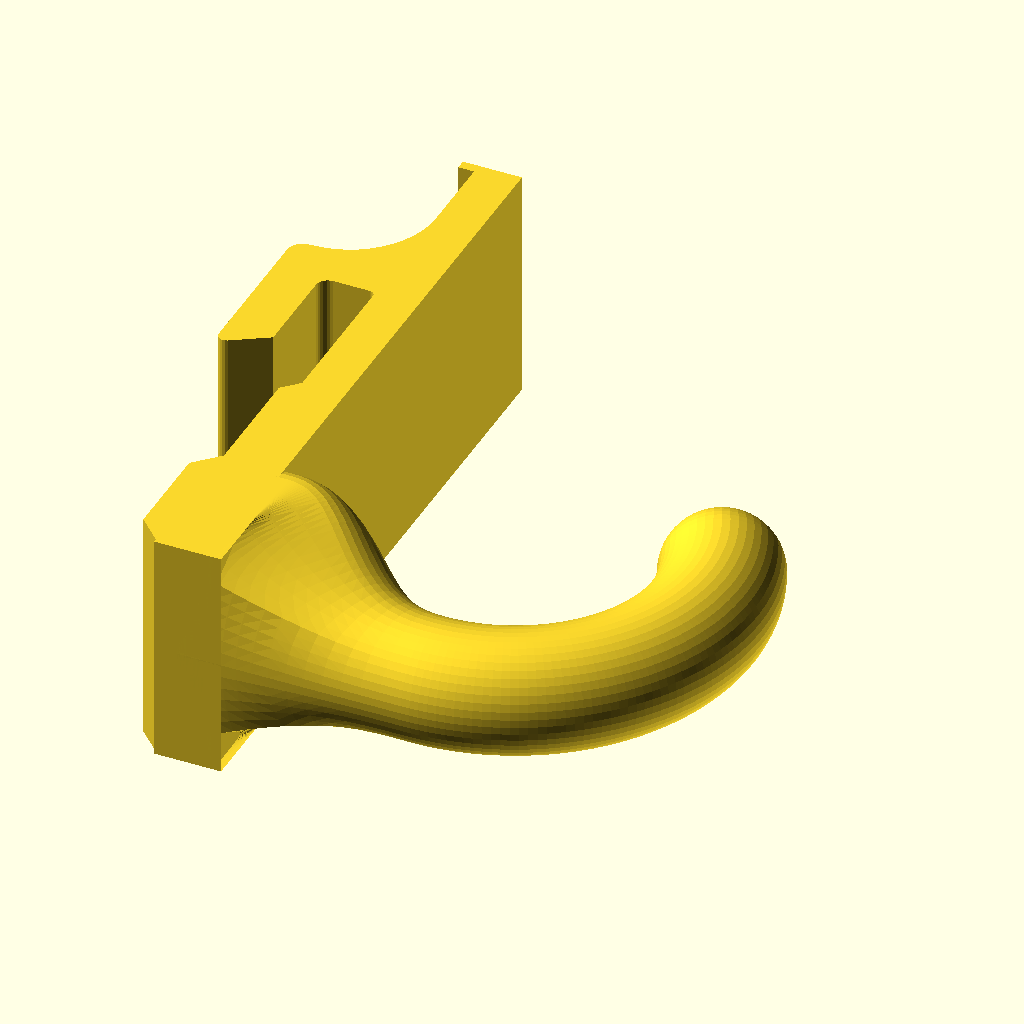
Cell 1: the model at its default parameters.
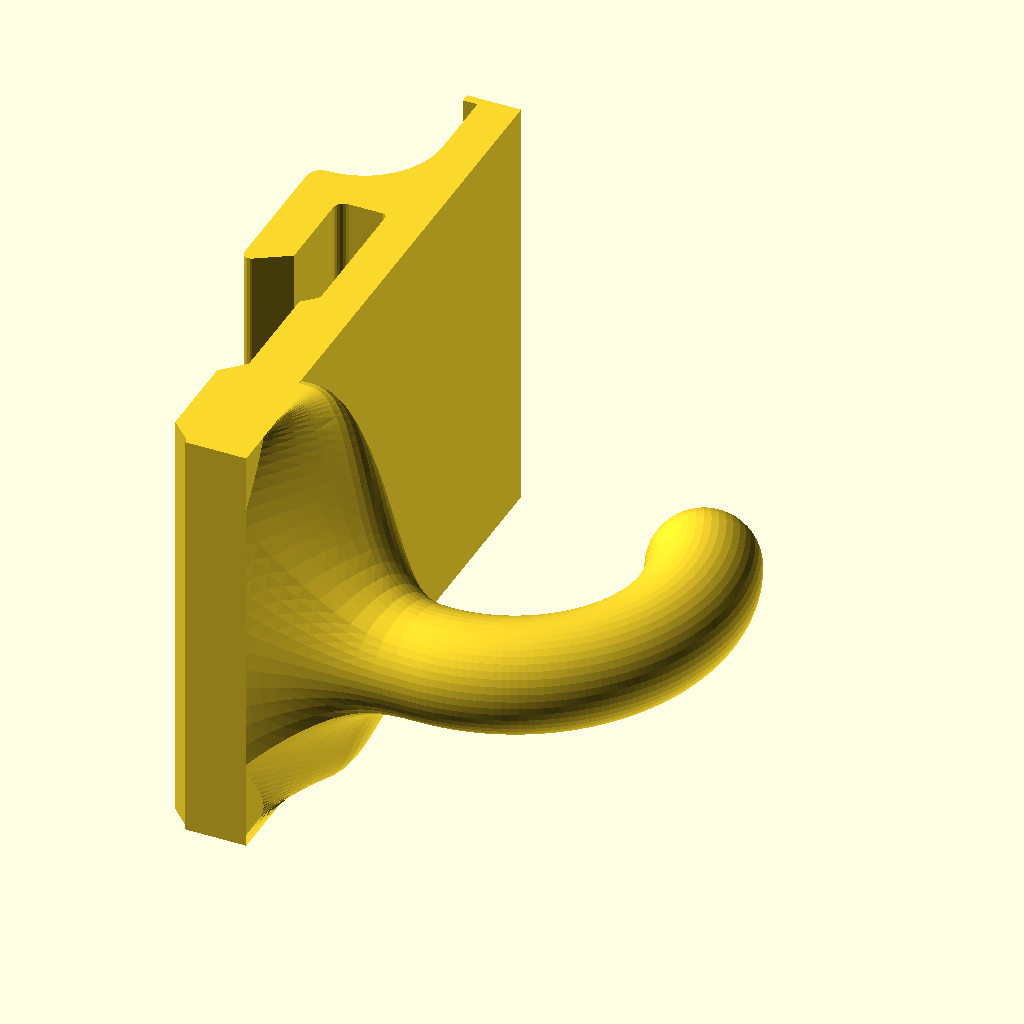
Cell 2: part_w = 23.8 (everything else at default).
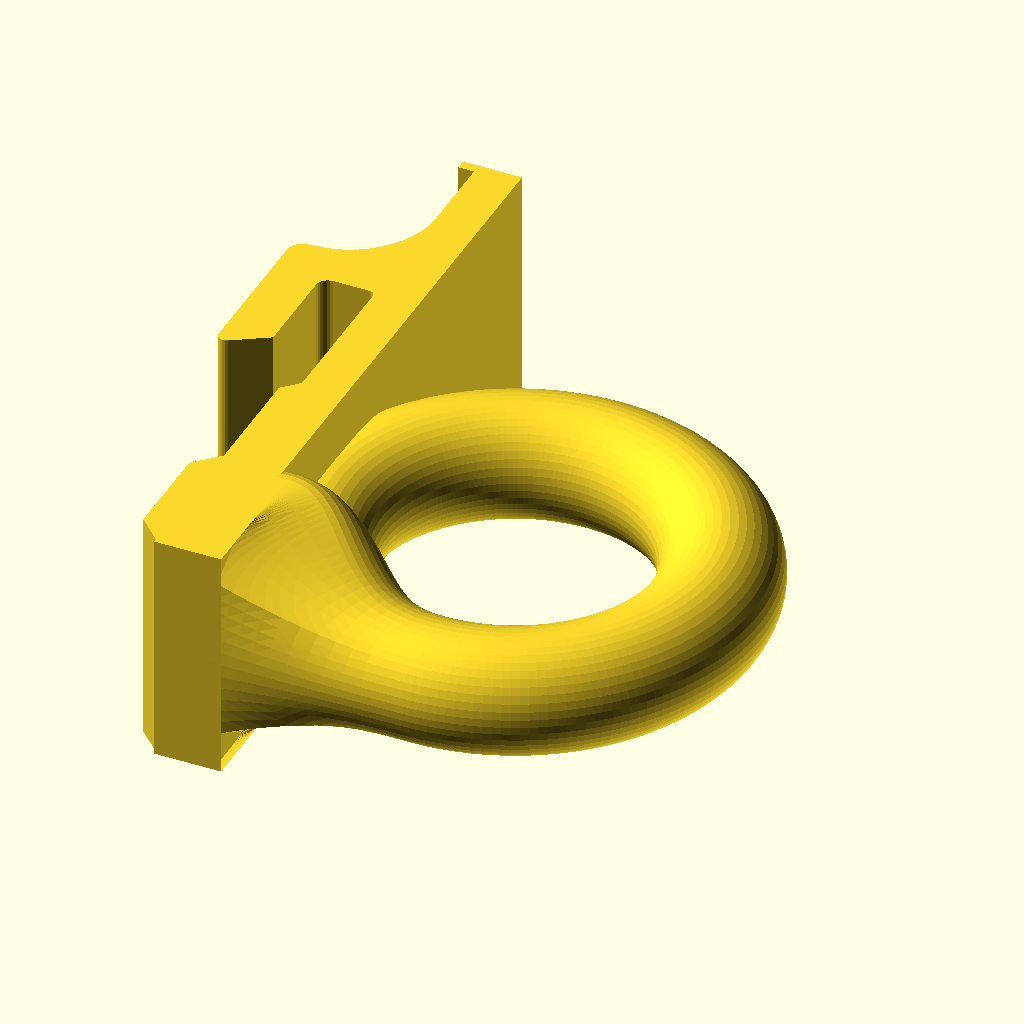
Cell 3: j_sweep = 410 (everything else at default).
The same orthographic view direction (rotation 55°, 0°, 25°; colour scheme Cornfield) for every cell, with the view re-fitted per cell, so scale and position can differ between cells.
OpenSCAD source file accessories/hooks/round-6-short.scad:
// round-6-short.scad — minimum-height 25 mm J hook with a round 6 mm rod
// （最短竖向包络的 25 mm 外缘跨度、直径 6 mm 圆杆 J 钩）
//
// This is an independent compact variant. The original round-6.scad remains
// unchanged for A/B comparison. The fit-validated rail interface and 2.0 mm
// wall-contact face stay fixed; only the accessory body moves upward.
//
// The J keeps the original Ø6 rod path, 25 mm outer envelope, centered
// side-print position, and spherical endpoint. A full-width D-shaped root
// spreads load across the plate without adding an upper bulge: its upper extent
// stays at the Ø6 rod radius, while its lower surface grows from the plate's
// bottom datum and stays completely filled through the J-hook bottom. One
// continuous cubic-Bezier loft contracts the width to the unchanged Ø6 circular
// section only at the lowest point of the load-bearing arc.

include <../../lib/rail-mount.scad>

/* [Design] */
part_w = 11.9;
rod_d = 6.0;
j_span = 25.0;
j_sweep = 205;

/* [Compact root] */
// Minimum body datum that preserves the complete 1.2 mm lower pressure-pad
// ramp plus its 0.2 mm clearance.
body_back_y = -22.4;
// The visible root uses the exact 11.9 mm mount width so both side faces stay
// coplanar with the fixed plate for side-face-down printing.
// Relative to the reference centerline it extends only 3.0 mm upward (the rod
// radius), but reaches all the way down to body_back_y. Every transition ring
// solves its lower extent so the world-space lower silhouette remains exactly
// on that datum until it meets the original J path at the hook's lowest point.
// The root section is D-shaped: its lower half has full-width sides and a flat
// full-width bottom, while its upper half curves cleanly back to the unchanged
// 3 mm upper extent. The centerline joins the J path with matched tangent and
// curvature. A matching anchor ring is buried inside the plate as the first
// section of the same polyhedron, giving positive-volume overlap without a
// second solid that can protrude through the final outline.
root_center_y = -15.3;
root_upper_extent = rod_d / 2;
root_lower_extent = root_center_y - body_back_y;
root_z_r = part_w / 2;
root_embed = 0.6;
root_face_depth = 0.4;
transition_join_angle = 270;
transition_start_handle = 3.0;
side_chamfer = 0.0;

/* [Resolution] */
rod_fn = 48;
transition_steps = 36;
j_step_target = 2;
tip_cap_steps = 12;

/* [Derived] */
rod_r = rod_d / 2;
rod_z = part_w / 2;
rod_bed_gap = rod_z - rod_r;
// The unchanged Ø6 circular path and endpoint use the original Round 6 datum.
rod_start_x = rod_r - pad_back;
j_path_r = (j_span - rod_d) / 2;
j_outer_r = j_path_r + rod_r;
j_center_x = rod_start_x + j_path_r;
// Lift the J until its bottom is exactly level with the fixed body bottom.
j_center_y = body_back_y + j_outer_r;
j_bottom_y = j_center_y - j_outer_r;

// One cubic Bezier decouples the eccentric root from the circular J path. It
// ends at the true J bottom. Its final handle is solved so centerline curvature
// equals the J circle's 1/R; width scaling reaches Ø6 with zero first/second
// derivative there.
j_join_angle = transition_join_angle;
j_join_center = [j_center_x + j_path_r * cos(j_join_angle),
                 j_center_y + j_path_r * sin(j_join_angle),
                 rod_z];
j_join_tangent = [-sin(j_join_angle), cos(j_join_angle), 0];
transition_p0 = [x_pf + root_face_depth,
                 root_center_y, rod_z];
transition_p1 = transition_p0 + [transition_start_handle, 0, 0];
transition_p3 = j_join_center;
transition_end_normal_distance = abs(
  j_join_tangent[0] * (transition_p1[1] - transition_p3[1])
  - j_join_tangent[1] * (transition_p1[0] - transition_p3[0]));
transition_end_handle = sqrt(2 * transition_end_normal_distance
                             * j_path_r / 3);
transition_p2 = transition_p3
                - transition_end_handle * j_join_tangent;

root_top_y = root_center_y + root_upper_extent;
root_bottom_y = root_center_y - root_lower_extent;
root_anchor_center = [x_pf - root_embed, root_center_y, rod_z];
shank_drop = -j_center_y;
overall_height = y_top - min(body_back_y, j_bottom_y);

original_shank_drop = 24.0;
original_overall_height = y_top + original_shank_drop + j_outer_r;
height_reduction = original_overall_height - overall_height;

j_tip_angle = 180 + j_sweep;
j_tip = [j_center_x + j_path_r * cos(j_tip_angle),
         j_center_y + j_path_r * sin(j_tip_angle),
         rod_z];
tip_top_y = j_tip[1] + rod_r;
tip_ceiling_gap = -tip_top_y;

function bezier3(p0, p1, p2, p3, t) =
  (1 - t) * (1 - t) * (1 - t) * p0
  + 3 * (1 - t) * (1 - t) * t * p1
  + 3 * (1 - t) * t * t * p2
  + t * t * t * p3;

function bezier3_tangent(p0, p1, p2, p3, t) =
  3 * (1 - t) * (1 - t) * (p1 - p0)
  + 6 * (1 - t) * t * (p2 - p1)
  + 3 * t * t * (p3 - p2);

// Fifth-order smoothstep keeps the root visibly full-width at the plate and
// reaches the round rod with zero first and second width derivatives.
function smoothstep5(t) = t * t * t * (10 + t * (-15 + 6 * t));

// Forty-eight points around a convex D profile, ordered to match the circular
// section angles: curved top, full-width sides, and a full-width flat bottom.
root_profile = concat(
  [for (i = [0 : 11])
    let(a = 90 * i / 12)
    [root_upper_extent * cos(a), root_z_r * sin(a)]],
  [for (i = [0 : 5])
    [-root_lower_extent * i / 6, root_z_r]],
  [for (i = [0 : 11])
    [-root_lower_extent, root_z_r * (1 - 2 * i / 12)]],
  [for (i = [0 : 5])
    [-root_lower_extent * (1 - i / 6), -root_z_r]],
  [for (i = [0 : 11])
    let(a = 270 + 90 * i / 12)
    [root_upper_extent * cos(a), root_z_r * sin(a)]]);

assert(len(root_profile) == rod_fn,
       "D-root profile resolution must match the round rod");

function section_ring(center, tangent, y_r, z_r, normal_offset = 0) =
  let(t_len = sqrt(tangent[0] * tangent[0]
                   + tangent[1] * tangent[1]),
      tx = tangent[0] / t_len,
      ty = tangent[1] / t_len,
      nx = -ty,
      ny = tx)
  [for (i = [0 : rod_fn - 1])
    let(a = 360 * i / rod_fn)
    [center[0] + (normal_offset + y_r * cos(a)) * nx,
     center[1] + (normal_offset + y_r * cos(a)) * ny,
     center[2] + z_r * sin(a)]];

function transition_ring(center, tangent, root_weight, lower_extent) =
  let(t_len = sqrt(tangent[0] * tangent[0]
                   + tangent[1] * tangent[1]),
      tx = tangent[0] / t_len,
      ty = tangent[1] / t_len,
      nx = -ty,
      ny = tx,
      nominal_lower = rod_r
        + (root_lower_extent - rod_r) * root_weight)
  [for (i = [0 : rod_fn - 1])
    let(a = 360 * i / rod_fn,
        circle_n = rod_r * cos(a),
        circle_z = rod_r * sin(a),
        blend_n = circle_n
          + (root_profile[i][0] - circle_n) * root_weight,
        local_n = blend_n < 0
          ? blend_n * lower_extent / nominal_lower
          : blend_n,
        local_z = circle_z
          + (root_profile[i][1] - circle_z) * root_weight)
    [center[0] + local_n * nx,
     center[1] + local_n * ny,
     center[2] + local_z]];

root_anchor_profile = transition_ring(
  root_anchor_center,
  [1, 0, 0],
  1,
  root_lower_extent);

transition_profiles =
  [for (i = [0 : transition_steps])
    let(t = i / transition_steps,
        path_u = t * t,
        root_weight = 1 - smoothstep5(path_u),
        center = bezier3(transition_p0, transition_p1,
                         transition_p2, transition_p3, path_u),
        tangent = bezier3_tangent(transition_p0, transition_p1,
                                  transition_p2, transition_p3, path_u),
        tangent_len = sqrt(tangent[0] * tangent[0]
                           + tangent[1] * tangent[1]),
        normal_y = tangent[0] / tangent_len,
        lower_extent = (center[1] - body_back_y) / normal_y)
    transition_ring(
      center,
      tangent,
      root_weight,
      lower_extent)];

j_loft_steps = ceil((j_tip_angle - j_join_angle) / j_step_target);
j_profiles =
  [for (i = [1 : j_loft_steps])
    let(a = j_join_angle
              + (j_tip_angle - j_join_angle) * i / j_loft_steps)
    section_ring(
      [j_center_x + j_path_r * cos(a),
       j_center_y + j_path_r * sin(a),
       rod_z],
      [-sin(a), cos(a), 0],
      rod_r, rod_r)];

j_tip_tangent = [-sin(j_tip_angle), cos(j_tip_angle), 0];
tip_cap_profiles =
  [for (i = [1 : tip_cap_steps - 1])
    let(a = 90 * i / tip_cap_steps,
        cap_r = rod_r * cos(a),
        cap_offset = rod_r * sin(a))
    section_ring(
      [j_tip[0] + j_tip_tangent[0] * cap_offset,
       j_tip[1] + j_tip_tangent[1] * cap_offset,
       rod_z],
      j_tip_tangent,
      cap_r, cap_r)];

loft_profiles = concat([root_anchor_profile], transition_profiles, j_profiles,
                       tip_cap_profiles);
loft_profile_count = len(loft_profiles);
tip_apex = [j_tip[0] + j_tip_tangent[0] * rod_r,
            j_tip[1] + j_tip_tangent[1] * rod_r,
            rod_z];
tip_apex_index = loft_profile_count * rod_fn;
loft_points = concat([for (profile = loft_profiles) each profile],
                     [tip_apex]);
loft_side_faces =
  [for (s = [0 : loft_profile_count - 2])
    for (i = [0 : rod_fn - 1])
    let(j = (i + 1) % rod_fn,
        a = s * rod_fn + i,
        b = s * rod_fn + j,
        c = (s + 1) * rod_fn + j,
        d = (s + 1) * rod_fn + i)
    [a, d, c, b]];
loft_tip_faces =
  [for (i = [0 : rod_fn - 1])
    let(j = (i + 1) % rod_fn,
        ring_start = (loft_profile_count - 1) * rod_fn)
    [ring_start + i, tip_apex_index, ring_start + j]];
loft_faces = concat(
  [[for (i = [0 : rod_fn - 1]) i]],
  loft_side_faces,
  loft_tip_faces);

assert(rod_d > 0 && part_w > rod_d,
       "round rod must be positive and narrower than the mount");
assert(j_span > 2 * rod_d,
       "J span is too small for the requested rod diameter");
assert(body_back_y <= wall_contact_bottom_y
                      - wall_contact_extra - wall_contact_j_clearance,
       "body starts too high for the complete lower pressure-pad ramp");
assert(abs(j_bottom_y - body_back_y) < 0.001,
       "compact J bottom must align with the fixed body bottom");
assert(abs(root_upper_extent - rod_r) < 0.001,
       "upper root contour must not bulge beyond the Ø6 rod radius");
assert(root_lower_extent > rod_r,
       "lower root extent must reinforce the Ø6 rod");
assert(root_z_r > rod_r,
       "root width must contract toward the Ø6 rod");
assert(abs(2 * root_z_r - part_w) < 0.001,
       "root must remain inside the complete mount width");
assert(root_embed > 0 && root_anchor_center[0] < x_pf,
       "root anchor must overlap the fixed plate with positive volume");
assert(root_face_depth > 0 && transition_p0[0] > x_pf,
       "full-width root face must extend visibly beyond the plate");
assert(abs(root_bottom_y - body_back_y) < 0.001,
       "loft root must start exactly at the fixed body bottom datum");
assert(abs(j_join_angle - 270) < 0.001,
       "loft must join the circular J path at its true bottom");
assert(abs(j_join_center[1] - rod_r - body_back_y) < 0.001,
       "circular join bottom must match the fixed body bottom datum");
assert(root_top_y < -pad_top_drop,
       "loft root reaches the fixed rail-zone body datum");
assert(tip_top_y < 0,
       "raised round tip reaches the slot-ceiling datum");

// Keep only the minimum straight fixed plate below the pressure face. The
// single embedded loft supplies local width where the round rod enters.
base_body_pts = [[x_pf, body_back_y]];

union() {
  rail_accessory(body_back_y, base_body_pts,
                 w = part_w, ch = side_chamfer);
  polyhedron(points = loft_points, faces = loft_faces, convexity = 10);
}

echo(str("hook-round6-short: rod = ", rod_d,
         " mm; outer span = ", j_span,
         " mm; J center/bottom = ", j_center_y, "/", j_bottom_y,
         " mm; overall height = ", overall_height, " mm"));
echo(str("hook-round6-short: original height = ", original_overall_height,
         " mm; reduction = ", height_reduction,
         " mm; mount width = ", part_w));
echo(str("hook-round6-short: centered side-print support gap = ",
         rod_bed_gap, " mm; root U/L/W = ",
         root_upper_extent, "/", root_lower_extent, "/",
         2 * root_z_r, " mm at reference Y = ", root_center_y,
         "; Bezier join/handles = ", j_join_angle, "/",
         transition_start_handle, "/", transition_end_handle,
         "; root Y = ", root_bottom_y, "..", root_top_y,
         "; tip ceiling gap = ", tip_ceiling_gap, " mm"));
Customizer parameters (derived from the source; name, type, default, range or options):
part_w: number, default 11.9
rod_d: number, default 6
j_span: number, default 25
j_sweep: number, default 205
body_back_y: number, default -22.4
root_center_y: number, default -15.3
root_embed: number, default 0.6
root_face_depth: number, default 0.4
transition_join_angle: number, default 270
transition_start_handle: number, default 3
side_chamfer: number, default 0
rod_fn: number, default 48
transition_steps: number, default 36
j_step_target: number, default 2
tip_cap_steps: number, default 12
original_shank_drop: number, default 24
